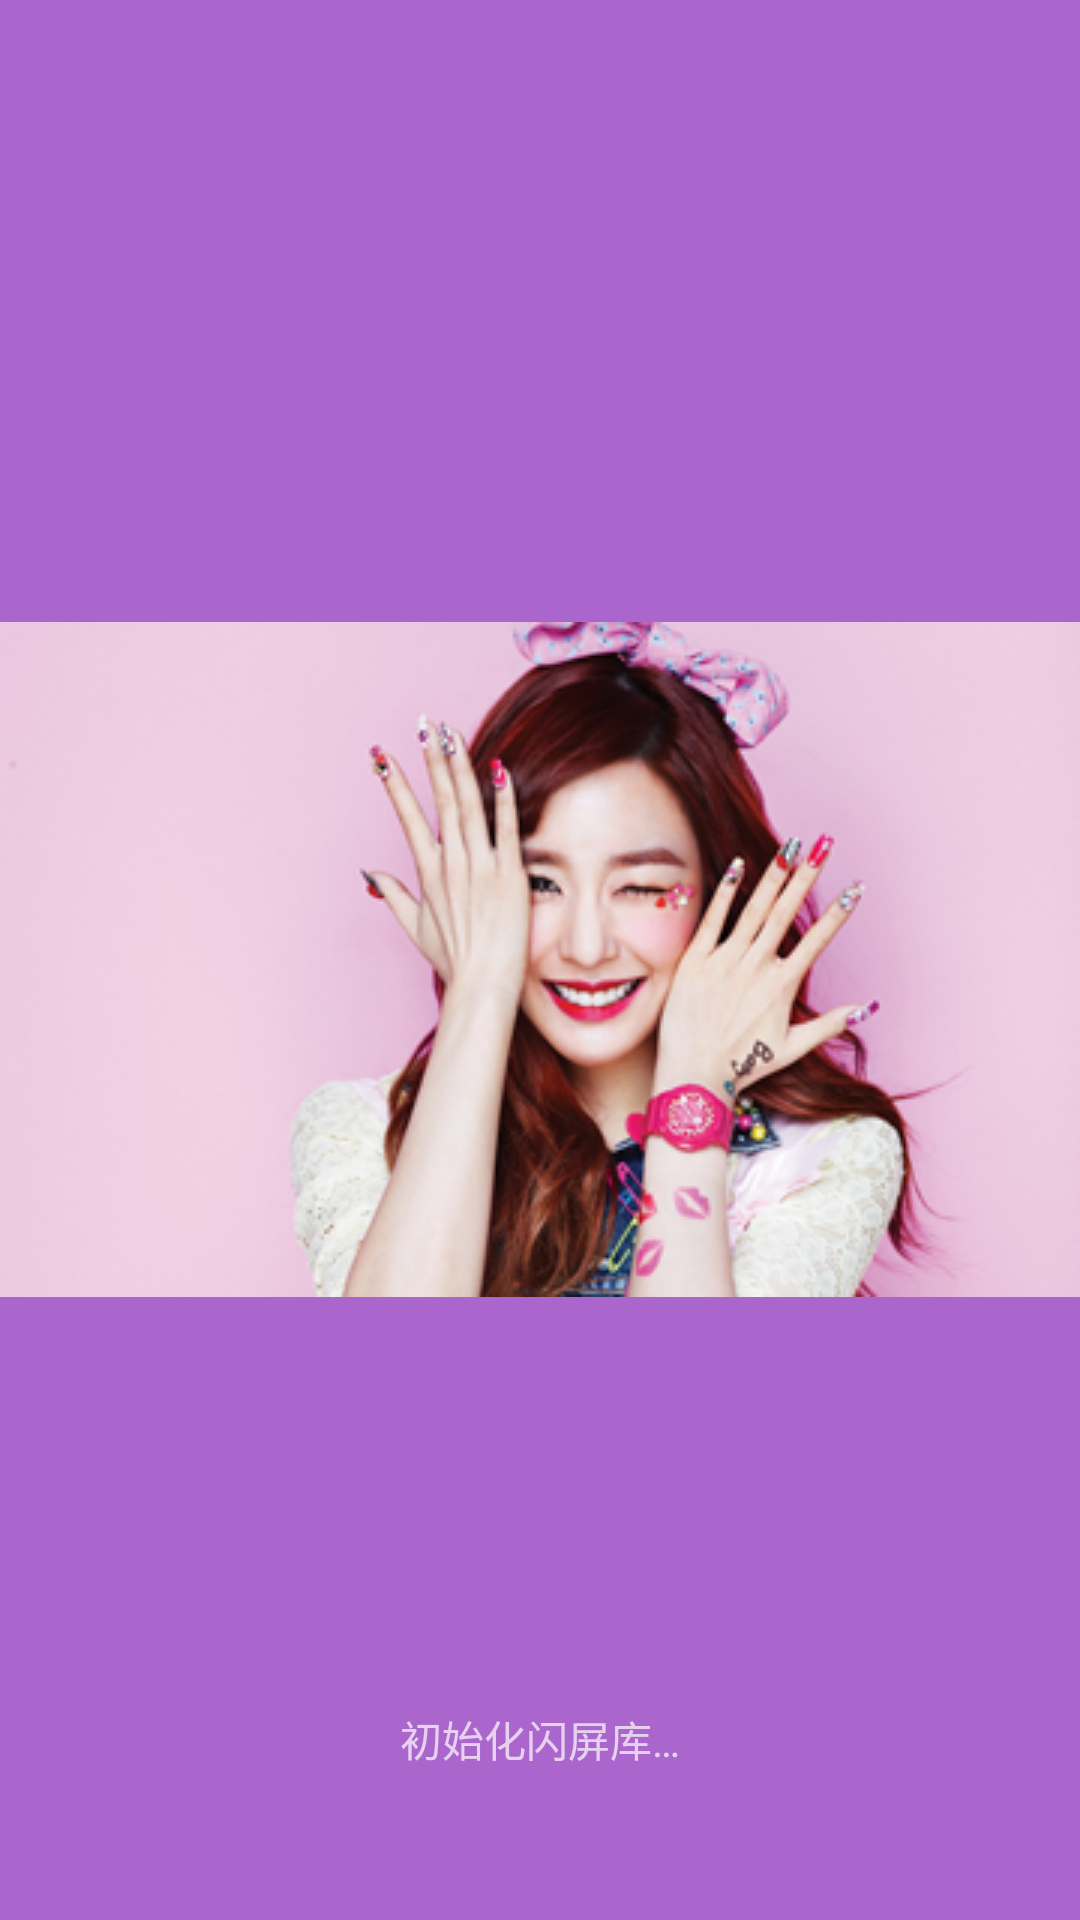

Android layout source for this screen:
<!-- AndroidManifest.xml: activity theme SplashTheme -->
<!-- res/layout/activity_splash.xml -->
<?xml version="1.0" encoding="utf-8"?>
<RelativeLayout
    xmlns:android="http://schemas.android.com/apk/res/android"
    android:layout_width="match_parent"
    android:layout_height="match_parent"
    android:background="@android:color/transparent"
    android:paddingBottom="@dimen/activity_vertical_margin"
    android:paddingLeft="@dimen/activity_horizontal_margin"
    android:paddingRight="@dimen/activity_horizontal_margin"
    android:paddingTop="@dimen/activity_vertical_margin">

    <ProgressBar
        style="?android:attr/progressBarStyleSmall"
        android:layout_width="wrap_content"
        android:layout_height="wrap_content"
        android:layout_above="@+id/splash_tv_text"
        android:layout_centerHorizontal="true"/>

    <TextView
        android:id="@+id/splash_tv_text"
        android:layout_width="wrap_content"
        android:layout_height="wrap_content"
        android:layout_alignParentBottom="true"
        android:layout_centerHorizontal="true"
        android:layout_marginBottom="50dp"
        android:text="@string/initializing_splash_library"/>

</RelativeLayout>
<!-- resources referenced by this layout -->
<resources>
  <string name="initializing_splash_library">初始化闪屏库…</string>
  <style name="SplashTheme" parent="BaseSplashTheme" />
  <style name="BaseSplashTheme" parent="Theme.AppCompat.NoActionBar">
          <item name="android:windowBackground">@drawable/bkg_splash</item>
      </style>
  <!-- drawable bkg_splash (drawable) -->
  <?xml version="1.0" encoding="utf-8"?>
  <layer-list xmlns:android="http://schemas.android.com/apk/res/android">
  
      <item android:drawable="@android:color/holo_purple"/>
  
      <item>
          <bitmap
              android:gravity="center"
              android:src="@drawable/img_tiffany"/>
      </item>
  
  </layer-list>
  <!-- drawable img_tiffany: png bitmap (drawable, 114672 bytes) -->
</resources>
